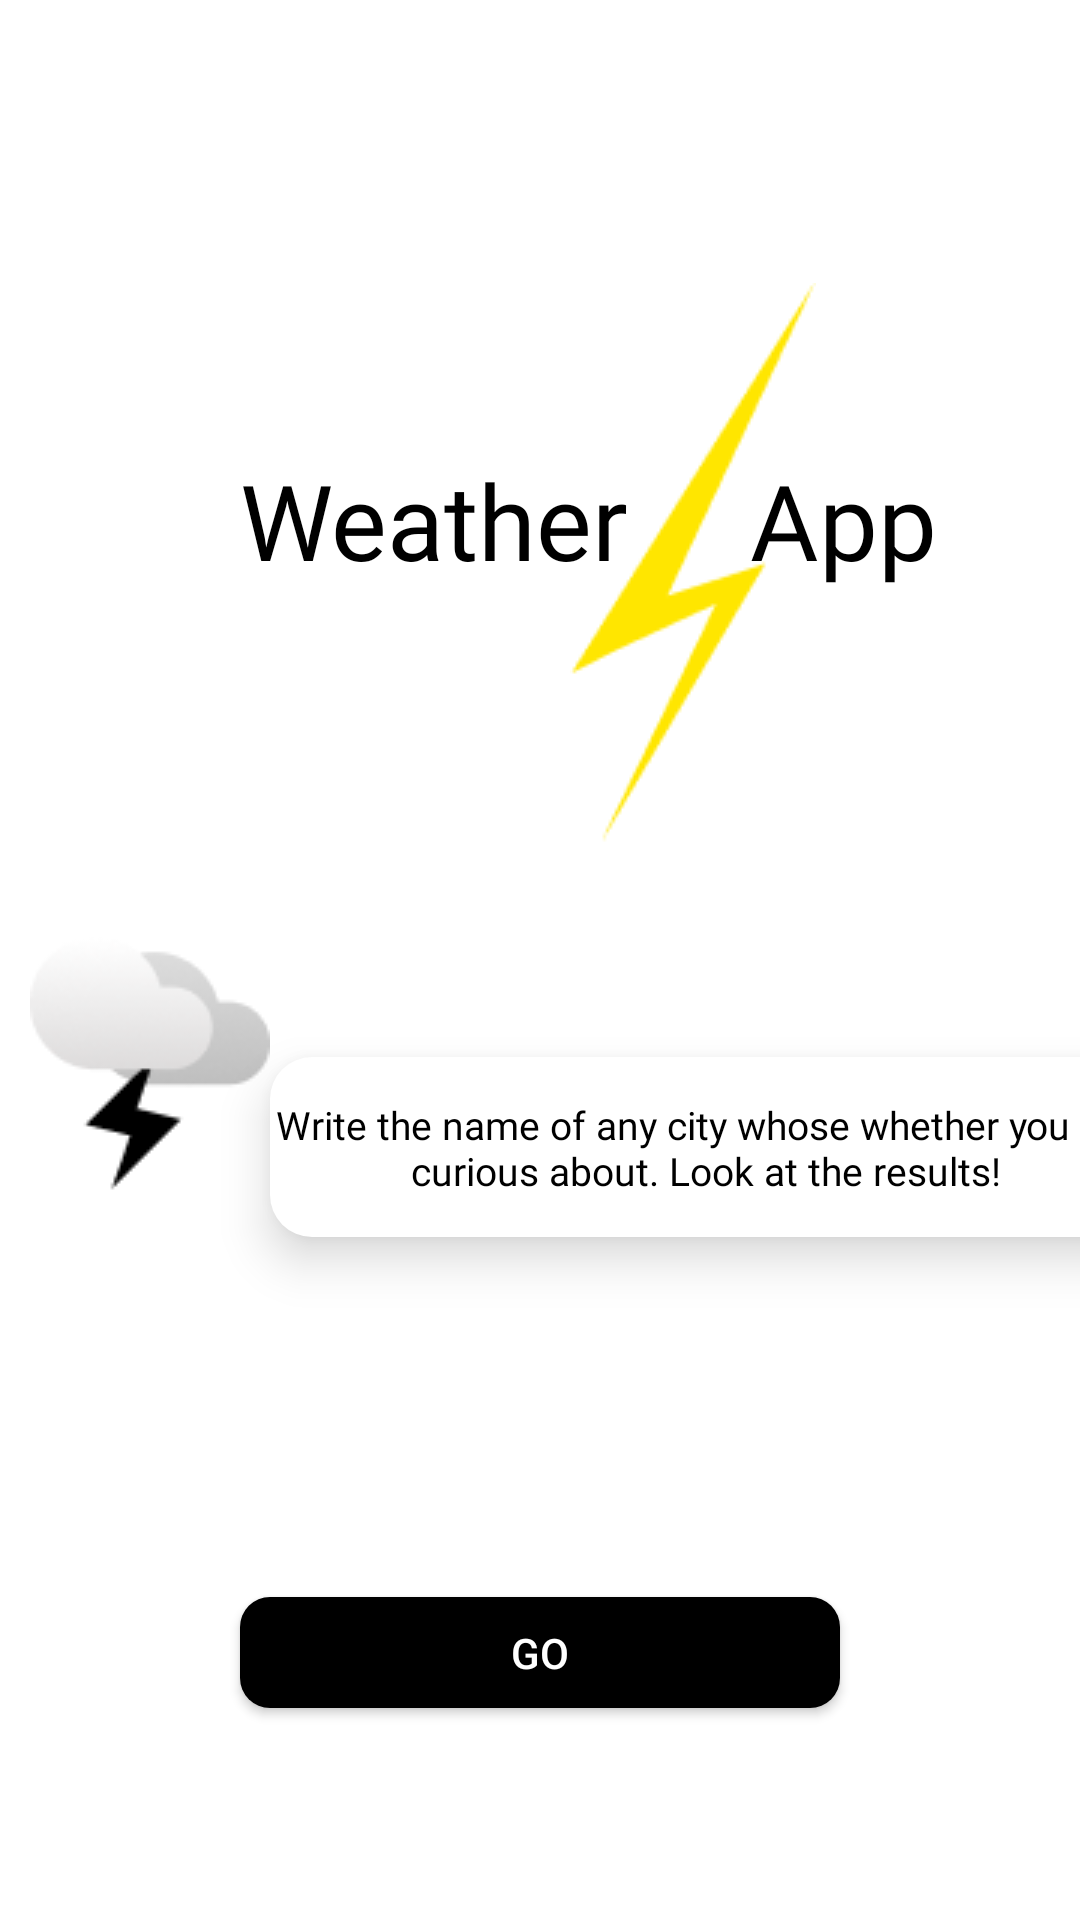

This screen was rendered from an Android layout file. Write that file and the resources it references.
<!-- AndroidManifest.xml: application theme Theme.WeatherAppKotlinMVVMRepository -->
<!-- res/layout/fragment_entrance.xml -->
<?xml version="1.0" encoding="utf-8"?>
<androidx.constraintlayout.widget.ConstraintLayout
    xmlns:android="http://schemas.android.com/apk/res/android"
    xmlns:app="http://schemas.android.com/apk/res-auto"
    xmlns:tools="http://schemas.android.com/tools"
    android:layout_width="match_parent"
    android:background="@color/white"
    android:layout_height="match_parent"
    tools:context=".ui.view.EntranceFragment">


    <TextView
        android:id="@+id/titleText"
        android:layout_width="wrap_content"
        android:layout_height="wrap_content"
        android:layout_marginStart="80dp"
        android:layout_marginTop="150dp"
        android:fontFamily="@font/roboto_medium"
        android:text="Weather"
        android:textColor="@color/black"
        android:textSize="35dp"
        app:layout_constraintStart_toStartOf="parent"
        app:layout_constraintTop_toTopOf="parent" />

    <TextView
        android:id="@+id/titleText2"
        android:layout_width="wrap_content"
        android:layout_height="wrap_content"
        android:layout_marginStart="170dp"
        android:layout_marginTop="150dp"
        android:text="App"
        android:fontFamily="@font/roboto_medium"
        android:textColor="@color/black"
        android:textSize="35dp"
        app:layout_constraintStart_toStartOf="@id/titleText"
        app:layout_constraintTop_toTopOf="parent" />

    <ImageView
        android:id="@+id/titleImageView"
        android:layout_width="wrap_content"
        android:layout_height="wrap_content"
        android:src="@drawable/tiitlevector"
        android:layout_marginTop="30dp"
        android:layout_marginStart="-20dp"
        app:layout_constraintBottom_toBottomOf="@+id/titleText"
        app:layout_constraintStart_toEndOf="@+id/titleText"
        app:layout_constraintTop_toTopOf="@+id/titleText" />

    <ImageView
        android:id="@+id/entranceImageView"
        android:layout_width="wrap_content"
        android:layout_height="wrap_content"
        android:layout_marginStart="10dp"
        android:layout_marginTop="30dp"
        android:src="@drawable/entranceimage"
        app:layout_constraintStart_toStartOf="parent"
        app:layout_constraintTop_toBottomOf="@+id/titleImageView" />

    <androidx.constraintlayout.widget.ConstraintLayout
        android:id="@+id/detailConstraint"
        android:layout_width="290dp"
        android:layout_height="60dp"
        android:background="@drawable/background_constraint"
        android:layout_marginTop="40dp"
        android:elevation="10dp"
        app:layout_constraintStart_toEndOf="@+id/entranceImageView"
        app:layout_constraintTop_toTopOf="@+id/entranceImageView">

        <TextView
            android:layout_width="wrap_content"
            android:layout_height="wrap_content"
            android:text="Write the name of any city whose whether you are curious about. Look at the results!"
            android:textSize="13dp"
            android:fontFamily="@font/roboto"
            android:textColor="@color/black"
            android:textAlignment="center"
            app:layout_constraintBottom_toBottomOf="parent"
            app:layout_constraintEnd_toEndOf="parent"
            app:layout_constraintStart_toStartOf="parent"
            app:layout_constraintTop_toTopOf="parent">

        </TextView>

    </androidx.constraintlayout.widget.ConstraintLayout>

    <Button
        android:id="@+id/button"
        android:layout_width="200dp"
        android:layout_height="37dp"
        android:text="Go"
        android:textColor="@color/white"
        android:background="@drawable/gobutton_background"
        android:layout_marginTop="120dp"
        app:layout_constraintEnd_toEndOf="parent"
        app:layout_constraintStart_toStartOf="parent"
        app:layout_constraintTop_toBottomOf="@+id/detailConstraint" />
</androidx.constraintlayout.widget.ConstraintLayout>
<!-- resources referenced by this layout -->
<resources>
  <!-- drawable background_constraint (drawable) -->
  <?xml version="1.0" encoding="utf-8"?>
  <layer-list xmlns:android="http://schemas.android.com/apk/res/android">
      <item android:left="1dp" android:right="1dp" android:top="1dp" android:bottom="1dp">
          <shape android:shape="rectangle">
              <solid android:color="#000000"/>
              <corners android:radius="14dp"/>
          </shape>
      </item>
  
      <item>
          <shape android:shape="rectangle">
              <solid android:color="@color/white"/>
              <corners android:radius="14dp"/>
          </shape>
      </item>
  </layer-list>
  <!-- drawable entranceimage: png bitmap (drawable, 3363 bytes) -->
  <!-- drawable gobutton_background (drawable) -->
  <?xml version="1.0" encoding="utf-8"?>
  <shape xmlns:android="http://schemas.android.com/apk/res/android">
  
      <solid android:color="@color/black" >
  
      </solid>
  
      <corners android:radius="10dp">
  
      </corners>
  
  </shape>
  <!-- drawable tiitlevector: png bitmap (drawable, 2424 bytes) -->
  <style name="Theme.WeatherAppKotlinMVVMRepository" parent="Base.Theme.WeatherAppKotlinMVVMRepository" />
  <style name="Base.Theme.WeatherAppKotlinMVVMRepository" parent="Theme.Material3.DayNight.NoActionBar">
          
          
      </style>
  <!-- not gathered from this repository: default colours our renderer supplied (Android Studio template values) -->
  <color name="black">#FF000000</color>
  <color name="white">#FFFFFFFF</color>
</resources>
